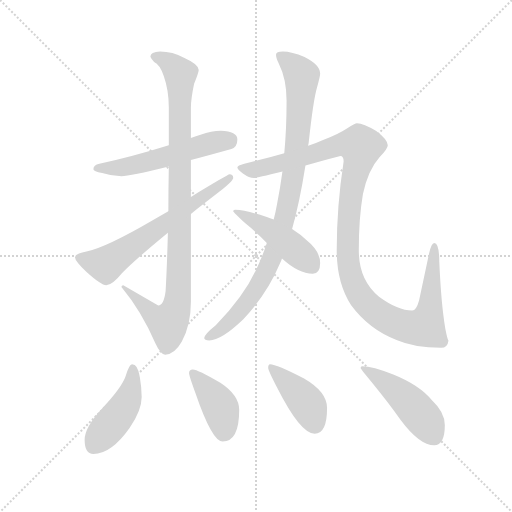
t = 0.00 s
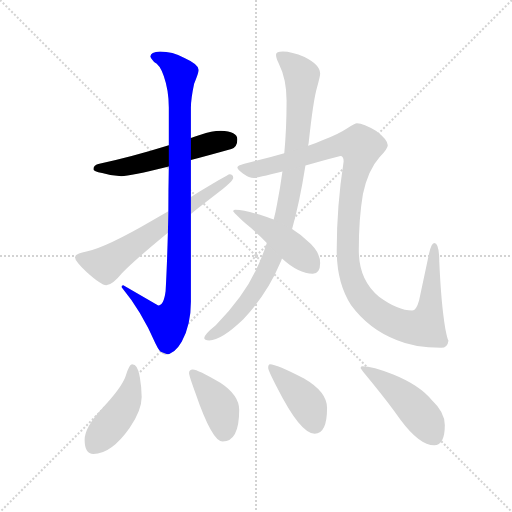
t = 1.68 s
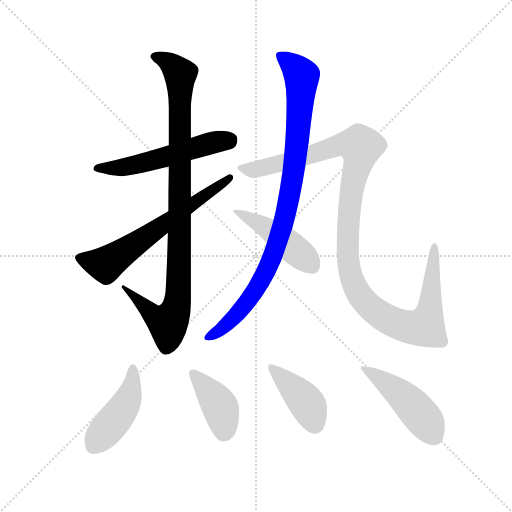
t = 3.37 s
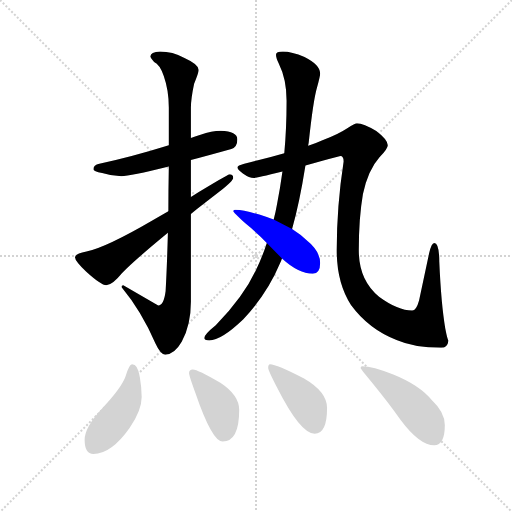
t = 5.05 s
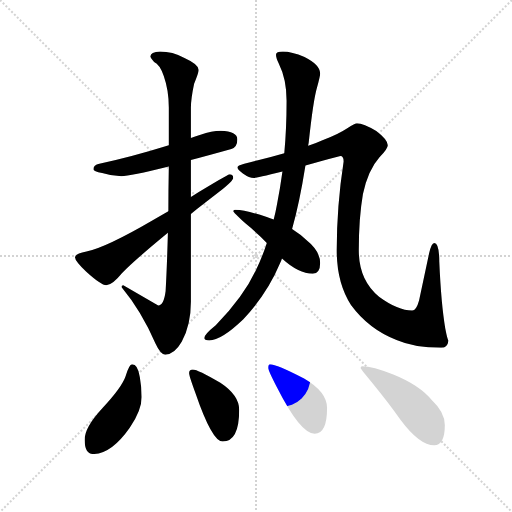
t = 6.73 s
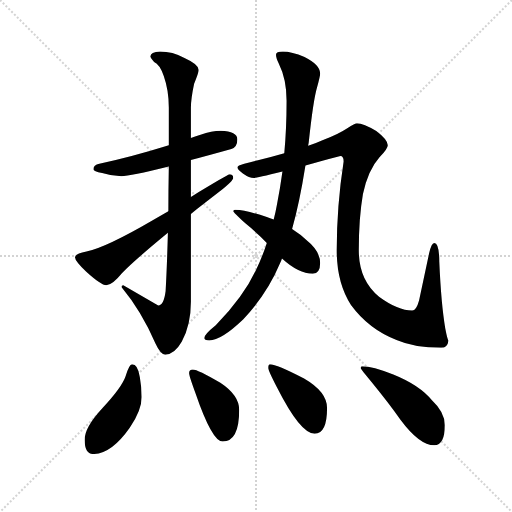
t = 8.41 s

The animated SVG that drew these frames (rendered in a browser with its animation timeline set to each time). Animation: 10 CSS @keyframes rules; one cycle of 8.41 s.

<svg version="1.1" viewBox="0 0 1024 1024" xmlns="http://www.w3.org/2000/svg">
  <g stroke="lightgray" stroke-dasharray="1,1" stroke-width="1" transform="scale(4, 4)">
    <line x1="0" y1="0" x2="256" y2="256"></line>
    <line x1="256" y1="0" x2="0" y2="256"></line>
    <line x1="128" y1="0" x2="128" y2="256"></line>
    <line x1="0" y1="128" x2="256" y2="128"></line>
  </g>
  <g transform="scale(0.92, -0.92) translate(60, -850)">
    <style type="text/css">
      
        @keyframes keyframes0 {
          from {
            stroke: blue;
            stroke-dashoffset: 553;
            stroke-width: 128;
          }
          64% {
            animation-timing-function: step-end;
            stroke: blue;
            stroke-dashoffset: 0;
            stroke-width: 128;
          }
          to {
            stroke: black;
            stroke-width: 1024;
          }
        }
        #make-me-a-hanzi-animation-0 {
          animation: keyframes0 0.7000325520833334s both;
          animation-delay: 0s;
          animation-timing-function: linear;
        }
      
        @keyframes keyframes1 {
          from {
            stroke: blue;
            stroke-dashoffset: 988;
            stroke-width: 128;
          }
          76% {
            animation-timing-function: step-end;
            stroke: blue;
            stroke-dashoffset: 0;
            stroke-width: 128;
          }
          to {
            stroke: black;
            stroke-width: 1024;
          }
        }
        #make-me-a-hanzi-animation-1 {
          animation: keyframes1 1.0540364583333333s both;
          animation-delay: 0.7000325520833334s;
          animation-timing-function: linear;
        }
      
        @keyframes keyframes2 {
          from {
            stroke: blue;
            stroke-dashoffset: 646;
            stroke-width: 128;
          }
          68% {
            animation-timing-function: step-end;
            stroke: blue;
            stroke-dashoffset: 0;
            stroke-width: 128;
          }
          to {
            stroke: black;
            stroke-width: 1024;
          }
        }
        #make-me-a-hanzi-animation-2 {
          animation: keyframes2 0.7757161458333334s both;
          animation-delay: 1.7540690104166665s;
          animation-timing-function: linear;
        }
      
        @keyframes keyframes3 {
          from {
            stroke: blue;
            stroke-dashoffset: 949;
            stroke-width: 128;
          }
          76% {
            animation-timing-function: step-end;
            stroke: blue;
            stroke-dashoffset: 0;
            stroke-width: 128;
          }
          to {
            stroke: black;
            stroke-width: 1024;
          }
        }
        #make-me-a-hanzi-animation-3 {
          animation: keyframes3 1.0222981770833333s both;
          animation-delay: 2.52978515625s;
          animation-timing-function: linear;
        }
      
        @keyframes keyframes4 {
          from {
            stroke: blue;
            stroke-dashoffset: 1197;
            stroke-width: 128;
          }
          80% {
            animation-timing-function: step-end;
            stroke: blue;
            stroke-dashoffset: 0;
            stroke-width: 128;
          }
          to {
            stroke: black;
            stroke-width: 1024;
          }
        }
        #make-me-a-hanzi-animation-4 {
          animation: keyframes4 1.22412109375s both;
          animation-delay: 3.552083333333333s;
          animation-timing-function: linear;
        }
      
        @keyframes keyframes5 {
          from {
            stroke: blue;
            stroke-dashoffset: 462;
            stroke-width: 128;
          }
          60% {
            animation-timing-function: step-end;
            stroke: blue;
            stroke-dashoffset: 0;
            stroke-width: 128;
          }
          to {
            stroke: black;
            stroke-width: 1024;
          }
        }
        #make-me-a-hanzi-animation-5 {
          animation: keyframes5 0.6259765625s both;
          animation-delay: 4.776204427083333s;
          animation-timing-function: linear;
        }
      
        @keyframes keyframes6 {
          from {
            stroke: blue;
            stroke-dashoffset: 452;
            stroke-width: 128;
          }
          60% {
            animation-timing-function: step-end;
            stroke: blue;
            stroke-dashoffset: 0;
            stroke-width: 128;
          }
          to {
            stroke: black;
            stroke-width: 1024;
          }
        }
        #make-me-a-hanzi-animation-6 {
          animation: keyframes6 0.6178385416666666s both;
          animation-delay: 5.402180989583333s;
          animation-timing-function: linear;
        }
      
        @keyframes keyframes7 {
          from {
            stroke: blue;
            stroke-dashoffset: 407;
            stroke-width: 128;
          }
          57% {
            animation-timing-function: step-end;
            stroke: blue;
            stroke-dashoffset: 0;
            stroke-width: 128;
          }
          to {
            stroke: black;
            stroke-width: 1024;
          }
        }
        #make-me-a-hanzi-animation-7 {
          animation: keyframes7 0.5812174479166666s both;
          animation-delay: 6.02001953125s;
          animation-timing-function: linear;
        }
      
        @keyframes keyframes8 {
          from {
            stroke: blue;
            stroke-dashoffset: 415;
            stroke-width: 128;
          }
          57% {
            animation-timing-function: step-end;
            stroke: blue;
            stroke-dashoffset: 0;
            stroke-width: 128;
          }
          to {
            stroke: black;
            stroke-width: 1024;
          }
        }
        #make-me-a-hanzi-animation-8 {
          animation: keyframes8 0.5877278645833334s both;
          animation-delay: 6.601236979166667s;
          animation-timing-function: linear;
        }
      
        @keyframes keyframes9 {
          from {
            stroke: blue;
            stroke-dashoffset: 475;
            stroke-width: 128;
          }
          61% {
            animation-timing-function: step-end;
            stroke: blue;
            stroke-dashoffset: 0;
            stroke-width: 128;
          }
          to {
            stroke: black;
            stroke-width: 1024;
          }
        }
        #make-me-a-hanzi-animation-9 {
          animation: keyframes9 0.6365559895833334s both;
          animation-delay: 7.18896484375s;
          animation-timing-function: linear;
        }
      
    </style>
    
      <path d="M 420 566 Q 400 566 376 557 Q 366 554 355 550 L 307 534 Q 220 507 156 494 Q 143 491 143 482 Q 143 477 162 474 Q 184 467 204 467 Q 222 467 307 488 L 355 502 Q 393 512 443 526 Q 456 531 456 547 Q 456 565 420 566 Z" fill="lightgray"></path>
    
      <path d="M 355 550 L 355 616 Q 355 635 362 668 Q 372 693 372 698 Q 372 710 341 724 Q 315 738 288 738 Q 267 737 267 727 Q 267 724 275 715 Q 287 710 296 685 Q 307 654 307 616 L 307 534 L 307 488 Q 306 436 306 391 L 305 344 Q 303 270 300 217 Q 296 186 284 186 L 208 230 Q 204 230 204 226 Q 248 173 278 103 Q 289 79 299 79 Q 319 79 335 107 Q 355 143 355 194 L 355 385 L 355 422 L 355 502 L 355 550 Z" fill="lightgray"></path>
    
      <path d="M 306 391 Q 290 382 272 371 Q 171 312 128 303 Q 103 298 103 291 Q 103 283 127 260 Q 160 230 171 230 Q 184 230 205 256 Q 232 284 305 344 L 355 385 Q 383 407 418 434 Q 447 457 447 463 Q 447 471 439 471 Q 436 471 355 422 L 306 391 Z" fill="lightgray"></path>
    
      <path d="M 610 533 Q 610 535 611 539 Q 621 632 629 659 Q 636 684 636 690 Q 636 709 602 726 Q 574 738 555 738 Q 540 738 540 731 Q 540 724 546 712 Q 563 678 563 631 Q 563 570 558 517 L 554 477 Q 549 440 542 405 Q 539 388 535 373 L 520 322 Q 510 291 497 264 Q 469 204 409 143 Q 384 123 384 115 Q 384 110 395 110 Q 421 110 469 156 Q 521 211 549 278 Q 551 282 553 288 L 575 352 Q 591 408 604 490 L 610 533 Z" fill="lightgray"></path>
    
      <path d="M 716 582 Q 712 582 695 571 Q 674 557 641 545 Q 628 539 610 533 L 558 517 Q 520 506 471 494 Q 456 490 456 486 Q 456 482 468 473 Q 482 463 492 463 Q 497 463 554 477 L 604 490 Q 637 500 680 511 Q 687 511 687 499 Q 672 402 672 306 Q 672 235 703 187 Q 742 134 802 111 Q 841 94 899 94 Q 913 94 915 110 Q 913 110 908 136 Q 899 189 895 281 Q 895 322 884 322 Q 878 322 873 300 L 851 197 Q 845 175 836 175 Q 805 175 764 205 Q 720 241 720 306 Q 720 376 729 428 Q 740 480 765 508 Q 783 526 783 534 Q 783 546 758 565 Q 730 582 716 582 Z" fill="lightgray"></path>
    
      <path d="M 535 373 Q 527 375 520 378 Q 474 394 452 394 Q 447 394 447 391 Q 447 389 474 364 Q 501 342 520 322 L 553 288 Q 589 255 620 255 Q 636 255 636 278 Q 636 304 606 328 Q 594 340 575 352 L 535 373 Z" fill="lightgray"></path>
    
      <path d="M 227 58 Q 221 58 213 32 Q 205 8 162 -38 Q 124 -79 124 -106 Q 124 -137 143 -137 Q 182 -137 222 -80 Q 248 -42 248 -13 Q 248 7 244 30 Q 240 58 227 58 Z" fill="lightgray"></path>
    
      <path d="M 359 47 Q 351 47 351 39 Q 351 33 365 -5 Q 401 -110 424 -110 Q 460 -110 460 -41 Q 460 -9 419 18 Q 370 47 359 47 Z" fill="lightgray"></path>
    
      <path d="M 527 58 Q 523 58 523 50 Q 523 45 542 8 Q 593 -93 624 -93 Q 651 -93 651 -37 Q 651 -2 601 27 Q 541 58 527 58 Z" fill="lightgray"></path>
    
      <path d="M 727 54 Q 724 54 724 50 Q 724 48 749 18 Q 788 -30 811 -63 Q 852 -118 884 -118 Q 907 -118 907 -74 Q 907 -46 879 -20 Q 852 13 795 36 Q 750 54 727 54 Z" fill="lightgray"></path>
    
    
      <clipPath id="make-me-a-hanzi-clip-0">
        <path d="M 420 566 Q 400 566 376 557 Q 366 554 355 550 L 307 534 Q 220 507 156 494 Q 143 491 143 482 Q 143 477 162 474 Q 184 467 204 467 Q 222 467 307 488 L 355 502 Q 393 512 443 526 Q 456 531 456 547 Q 456 565 420 566 Z"></path>
      </clipPath>
      <path clip-path="url(#make-me-a-hanzi-clip-0)" d="M 149 484 L 198 485 L 251 495 L 404 541 L 438 546" fill="none" id="make-me-a-hanzi-animation-0" stroke-dasharray="425 850" stroke-linecap="round"></path>
    
      <clipPath id="make-me-a-hanzi-clip-1">
        <path d="M 355 550 L 355 616 Q 355 635 362 668 Q 372 693 372 698 Q 372 710 341 724 Q 315 738 288 738 Q 267 737 267 727 Q 267 724 275 715 Q 287 710 296 685 Q 307 654 307 616 L 307 534 L 307 488 Q 306 436 306 391 L 305 344 Q 303 270 300 217 Q 296 186 284 186 L 208 230 Q 204 230 204 226 Q 248 173 278 103 Q 289 79 299 79 Q 319 79 335 107 Q 355 143 355 194 L 355 385 L 355 422 L 355 502 L 355 550 Z"></path>
      </clipPath>
      <path clip-path="url(#make-me-a-hanzi-clip-1)" d="M 278 725 L 304 716 L 332 689 L 328 218 L 315 161 L 305 148 L 287 155 L 212 222" fill="none" id="make-me-a-hanzi-animation-1" stroke-dasharray="860 1720" stroke-linecap="round"></path>
    
      <clipPath id="make-me-a-hanzi-clip-2">
        <path d="M 306 391 Q 290 382 272 371 Q 171 312 128 303 Q 103 298 103 291 Q 103 283 127 260 Q 160 230 171 230 Q 184 230 205 256 Q 232 284 305 344 L 355 385 Q 383 407 418 434 Q 447 457 447 463 Q 447 471 439 471 Q 436 471 355 422 L 306 391 Z"></path>
      </clipPath>
      <path clip-path="url(#make-me-a-hanzi-clip-2)" d="M 111 290 L 170 275 L 440 464" fill="none" id="make-me-a-hanzi-animation-2" stroke-dasharray="518 1036" stroke-linecap="round"></path>
    
      <clipPath id="make-me-a-hanzi-clip-3">
        <path d="M 610 533 Q 610 535 611 539 Q 621 632 629 659 Q 636 684 636 690 Q 636 709 602 726 Q 574 738 555 738 Q 540 738 540 731 Q 540 724 546 712 Q 563 678 563 631 Q 563 570 558 517 L 554 477 Q 549 440 542 405 Q 539 388 535 373 L 520 322 Q 510 291 497 264 Q 469 204 409 143 Q 384 123 384 115 Q 384 110 395 110 Q 421 110 469 156 Q 521 211 549 278 Q 551 282 553 288 L 575 352 Q 591 408 604 490 L 610 533 Z"></path>
      </clipPath>
      <path clip-path="url(#make-me-a-hanzi-clip-3)" d="M 549 728 L 596 685 L 588 553 L 563 390 L 536 301 L 503 230 L 450 161 L 391 116" fill="none" id="make-me-a-hanzi-animation-3" stroke-dasharray="821 1642" stroke-linecap="round"></path>
    
      <clipPath id="make-me-a-hanzi-clip-4">
        <path d="M 716 582 Q 712 582 695 571 Q 674 557 641 545 Q 628 539 610 533 L 558 517 Q 520 506 471 494 Q 456 490 456 486 Q 456 482 468 473 Q 482 463 492 463 Q 497 463 554 477 L 604 490 Q 637 500 680 511 Q 687 511 687 499 Q 672 402 672 306 Q 672 235 703 187 Q 742 134 802 111 Q 841 94 899 94 Q 913 94 915 110 Q 913 110 908 136 Q 899 189 895 281 Q 895 322 884 322 Q 878 322 873 300 L 851 197 Q 845 175 836 175 Q 805 175 764 205 Q 720 241 720 306 Q 720 376 729 428 Q 740 480 765 508 Q 783 526 783 534 Q 783 546 758 565 Q 730 582 716 582 Z"></path>
      </clipPath>
      <path clip-path="url(#make-me-a-hanzi-clip-4)" d="M 461 485 L 492 481 L 538 490 L 673 534 L 721 533 L 722 512 L 697 371 L 699 268 L 711 229 L 730 198 L 750 178 L 795 150 L 841 137 L 864 142 L 876 189 L 884 316" fill="none" id="make-me-a-hanzi-animation-4" stroke-dasharray="1069 2138" stroke-linecap="round"></path>
    
      <clipPath id="make-me-a-hanzi-clip-5">
        <path d="M 535 373 Q 527 375 520 378 Q 474 394 452 394 Q 447 394 447 391 Q 447 389 474 364 Q 501 342 520 322 L 553 288 Q 589 255 620 255 Q 636 255 636 278 Q 636 304 606 328 Q 594 340 575 352 L 535 373 Z"></path>
      </clipPath>
      <path clip-path="url(#make-me-a-hanzi-clip-5)" d="M 451 391 L 530 348 L 619 273" fill="none" id="make-me-a-hanzi-animation-5" stroke-dasharray="334 668" stroke-linecap="round"></path>
    
      <clipPath id="make-me-a-hanzi-clip-6">
        <path d="M 227 58 Q 221 58 213 32 Q 205 8 162 -38 Q 124 -79 124 -106 Q 124 -137 143 -137 Q 182 -137 222 -80 Q 248 -42 248 -13 Q 248 7 244 30 Q 240 58 227 58 Z"></path>
      </clipPath>
      <path clip-path="url(#make-me-a-hanzi-clip-6)" d="M 228 50 L 228 20 L 211 -33 L 143 -120" fill="none" id="make-me-a-hanzi-animation-6" stroke-dasharray="324 648" stroke-linecap="round"></path>
    
      <clipPath id="make-me-a-hanzi-clip-7">
        <path d="M 359 47 Q 351 47 351 39 Q 351 33 365 -5 Q 401 -110 424 -110 Q 460 -110 460 -41 Q 460 -9 419 18 Q 370 47 359 47 Z"></path>
      </clipPath>
      <path clip-path="url(#make-me-a-hanzi-clip-7)" d="M 360 38 L 417 -33 L 424 -51 L 426 -92" fill="none" id="make-me-a-hanzi-animation-7" stroke-dasharray="279 558" stroke-linecap="round"></path>
    
      <clipPath id="make-me-a-hanzi-clip-8">
        <path d="M 527 58 Q 523 58 523 50 Q 523 45 542 8 Q 593 -93 624 -93 Q 651 -93 651 -37 Q 651 -2 601 27 Q 541 58 527 58 Z"></path>
      </clipPath>
      <path clip-path="url(#make-me-a-hanzi-clip-8)" d="M 529 52 L 609 -30 L 624 -72" fill="none" id="make-me-a-hanzi-animation-8" stroke-dasharray="287 574" stroke-linecap="round"></path>
    
      <clipPath id="make-me-a-hanzi-clip-9">
        <path d="M 727 54 Q 724 54 724 50 Q 724 48 749 18 Q 788 -30 811 -63 Q 852 -118 884 -118 Q 907 -118 907 -74 Q 907 -46 879 -20 Q 852 13 795 36 Q 750 54 727 54 Z"></path>
      </clipPath>
      <path clip-path="url(#make-me-a-hanzi-clip-9)" d="M 729 50 L 779 19 L 824 -19 L 867 -67 L 884 -100" fill="none" id="make-me-a-hanzi-animation-9" stroke-dasharray="347 694" stroke-linecap="round"></path>
    
  </g>
</svg>
